Run: headless pygame with SDL's dummy video driver; simulated clock (each Clock.tick advances the game by its frame time, no real sleeping); random seed 0; keys injected as events and as key.get_pressed() state; no mouse input.
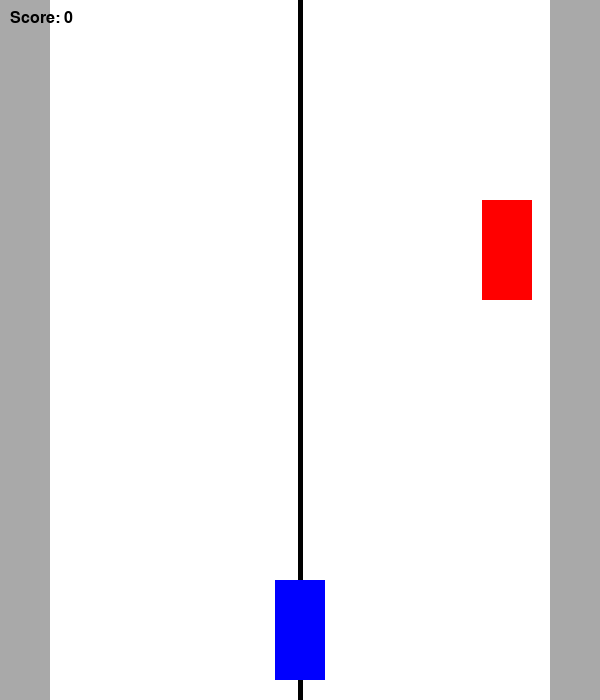
Frame 1 of 4 · flips 1–60 · no input
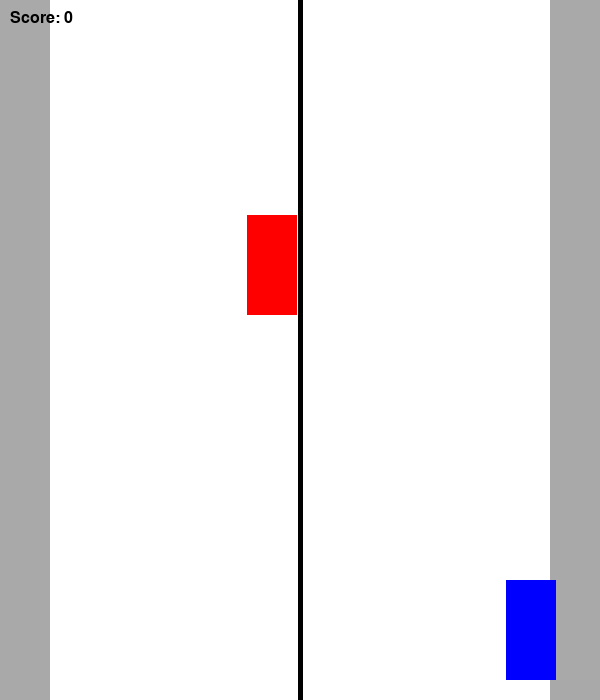
Frame 2 of 4 · flips 61–180 · tapped SPACE, RETURN · held RIGHT (→), D
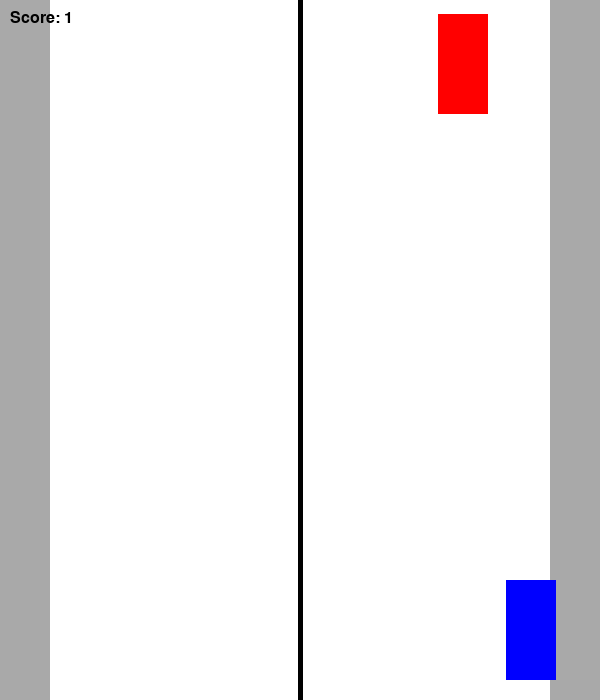
Frame 3 of 4 · flips 181–300 · held DOWN (↓), S
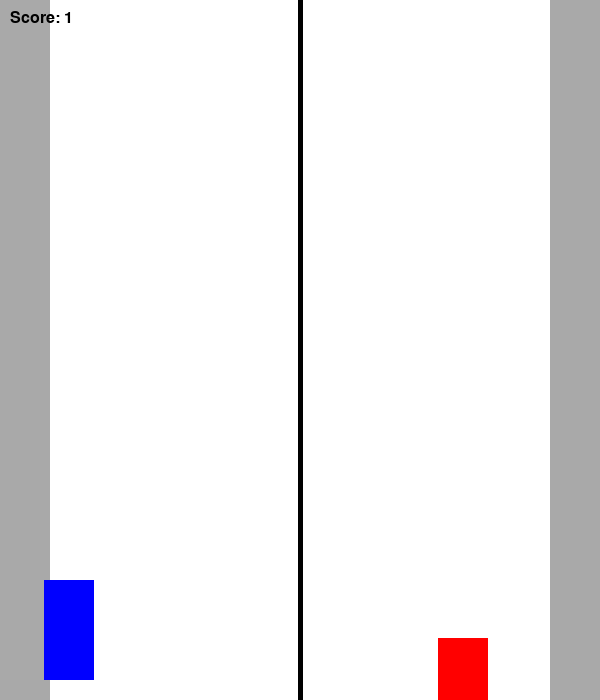
Frame 4 of 4 · flips 301–420 · held LEFT (←), A, UP (↑), W

The pygame program that drew these frames:

import pygame
import random
import sys

pygame.init()

SCREEN_WIDTH = 600
SCREEN_HEIGHT = 700
screen = pygame.display.set_mode((SCREEN_WIDTH, SCREEN_HEIGHT))
pygame.display.set_caption("Game Đua Xe")

WHITE = (255, 255, 255)
BLACK = (0, 0, 0)
RED = (255, 0, 0)
BLUE = (0, 0, 255)
GRAY = (169, 169, 169)

player_width = 50
player_height = 100
player_speed = 7
lane_width = 150

font = pygame.font.SysFont("Arial", 24)
game_over_font = pygame.font.SysFont("Arial", 48)

def show_score(score):
    score_text = font.render(f"Score: {score}", True, BLACK)
    screen.blit(score_text, (10, 10))

def show_game_over(score):
    game_over_text = game_over_font.render("Game Over!", True, RED)
    score_text = font.render(f"Final Score: {score}", True, BLACK)
    screen.blit(game_over_text, (SCREEN_WIDTH // 2 - game_over_text.get_width() // 2, SCREEN_HEIGHT // 3))
    screen.blit(score_text, (SCREEN_WIDTH // 2 - score_text.get_width() // 2, SCREEN_HEIGHT // 2))

def reset_game():
    global player_x, player_y, enemy_x, enemy_y, enemy_speed, score
    player_x = SCREEN_WIDTH // 2 - player_width // 2
    player_y = SCREEN_HEIGHT - player_height - 20
    enemy_x = random.randint(50, SCREEN_WIDTH - player_width - 50)
    enemy_y = -player_height
    enemy_speed = 5
    score = 0

def game_loop():
    global player_x, player_y, enemy_x, enemy_y, enemy_speed, score
    running = True
    clock = pygame.time.Clock()

    while running:
        screen.fill(GRAY)
        pygame.draw.rect(screen, WHITE, (50, 0, SCREEN_WIDTH - 100, SCREEN_HEIGHT))
        pygame.draw.line(screen, BLACK, (SCREEN_WIDTH // 2, 0), (SCREEN_WIDTH // 2, SCREEN_HEIGHT), 5)

        for event in pygame.event.get():
            if event.type == pygame.QUIT:
                pygame.quit()
                sys.exit()

        keys = pygame.key.get_pressed()
        if keys[pygame.K_LEFT] and player_x > 50:
            player_x -= player_speed
        if keys[pygame.K_RIGHT] and player_x < SCREEN_WIDTH - player_width - 50:
            player_x += player_speed

        enemy_y += enemy_speed

        if enemy_y > SCREEN_HEIGHT:
            enemy_y = -player_height
            enemy_x = random.randint(50, SCREEN_WIDTH - player_width - 50)
            score += 1
            enemy_speed += 0.2  
        if (player_x < enemy_x + player_width and
            player_x + player_width > enemy_x and
            player_y < enemy_y + player_height and
            player_y + player_height > enemy_y):
            show_game_over(score)
            pygame.display.flip()
            pygame.time.wait(1000)  
            return  

        pygame.draw.rect(screen, BLUE, (player_x, player_y, player_width, player_height))
        pygame.draw.rect(screen, RED, (enemy_x, enemy_y, player_width, player_height))
        show_score(score)

        pygame.display.flip()
        clock.tick(60)

while True:
    reset_game()
    game_loop() 
